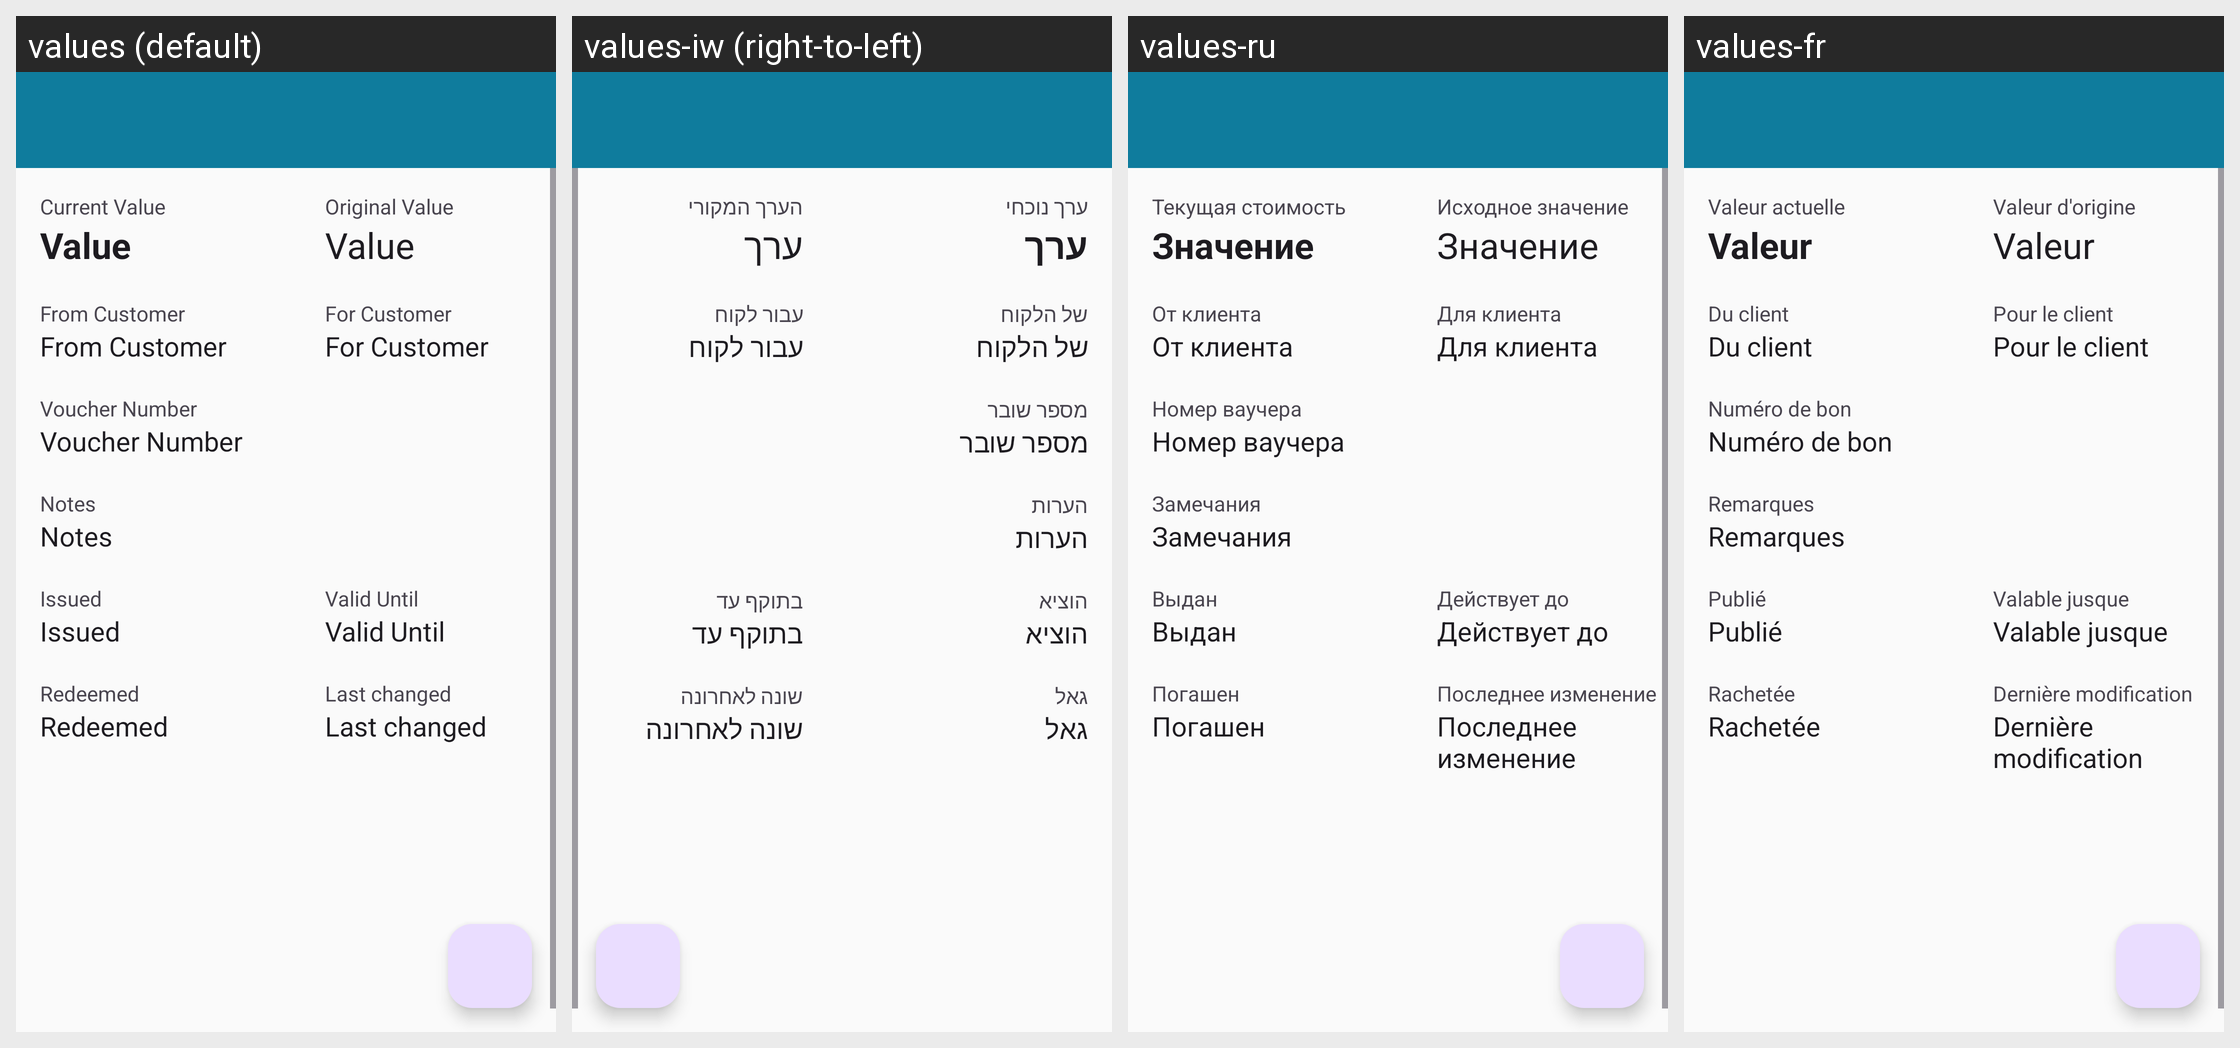

Translations of the strings shown on this Android screen, per locale in the grid:
Android screen res/layout/activity_voucher_details.xml rendered under 4 locales, left to right: values (default), values-iw (right-to-left), values-ru, values-fr. Device: Nexus 5 (rendered at 1080×1920; each locale shown at half size, 540×960, under a caption strip naming it); theme AppTheme.
Other locales in the repository, not shown: values-de, values-es, values-it, values-nl.
Strings drawn on this screen, with the default value and each locale's value (text and hints the layout hard-codes, and strings that could not be matched under every locale, appear in the picture but are not listed):

current_value
  values: Current Value
  values-iw: ערך נוכחי
  values-ru: Текущая стоимость
  values-fr: Valeur actuelle

value
  values: Value
  values-iw: ערך
  values-ru: Значение
  values-fr: Valeur

original_value
  values: Original Value
  values-iw: הערך המקורי
  values-ru: Исходное значение
  values-fr: Valeur d'origine

from_customer
  values: From Customer
  values-iw: של הלקוח
  values-ru: От клиента
  values-fr: Du client

for_customer
  values: For Customer
  values-iw: עבור לקוח
  values-ru: Для клиента
  values-fr: Pour le client

voucher_number
  values: Voucher Number
  values-iw: מספר שובר
  values-ru: Номер ваучера
  values-fr: Numéro de bon

notes
  values: Notes
  values-iw: הערות
  values-ru: Замечания
  values-fr: Remarques

issued
  values: Issued
  values-iw: הוציא
  values-ru: Выдан
  values-fr: Publié

valid_until
  values: Valid Until
  values-iw: בתוקף עד
  values-ru: Действует до
  values-fr: Valable jusque

redeemed
  values: Redeemed
  values-iw: גאל
  values-ru: Погашен
  values-fr: Rachetée

lastchanged
  values: Last changed
  values-iw: שונה לאחרונה
  values-ru: Последнее изменение
  values-fr: Dernière modification
